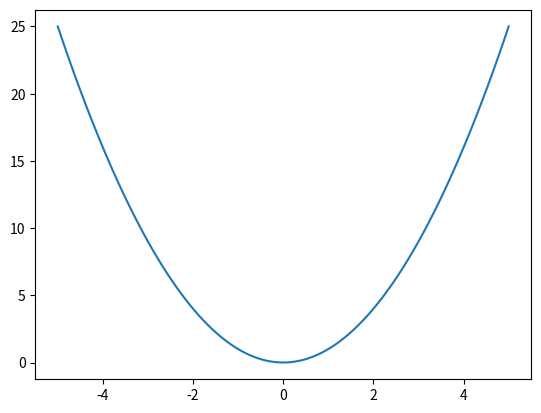

Here is the Python script that generated this plot:
import numpy as np
import matplotlib.pyplot as plt


fig = plt.figure()


def plot_quadratic(x_offset=0, y_offset=0, scale=1):

    x = np.linspace(-5, 5, 100)
    y = scale * (x - x_offset) ** 2 + y_offset
    plt.plot(x, y)

plot_quadratic()

plt.show()


# # draw solution line
# u = np.linspace(-5, 5, 1000)
# x = u
# y = [0] * len(u)
# ax.plot(x, y, zs=0, zdir='z', label=r'Solution Curve in plane ($x_1$, $x_2$)')


# def draw_plot2(center_x, center_y, z_offset, radius, scale, color, alpha=1):
#     u = np.linspace(0, 2 * np.pi, 100)
#     v = np.linspace(0, np.pi, 100)
#     x = np.outer(np.cos(u), np.sin(v))
#     y = np.outer(np.sin(u), np.sin(v))
#     z = scale * x ** 2 + scale * y ** 2 + z_offset
#     ax.plot_surface(x + center_x, y + center_y, z,
#                     color=color, rstride=1, alpha=alpha)

#     # shared solution
#     ax.scatter(center_x, 0, 0, color="red", label='Feasible Optimal Solution')

#     ax.plot([center_x, center_x], [center_y, center_y],
#             [z_offset, 0], 'g--', lw=1)

#     # draw solutions
#     ax.scatter(center_x, center_y, 0, s=10,
#                color="black", label='Optimal Solution')

#     # draw arrow，第二组坐标是一个差值
#     # ax.quiver(center_x, center_y, 0, 0, -center_y, 0, arrow_length_ratio=0.08, color='b', linestyle='--')
#     ax.plot([center_x, center_x], [center_y, 0], 'b--', lw=1)


# def draw_plot1(center_x, center_y, z_offset, radius, scale, color, alpha):
#     x = np.linspace(center_x - radius, center_x + radius, 100)
#     y = np.linspace(center_y - radius, center_y + radius, 100)
#     x, y = np.meshgrid(x, y)
#     z = scale * (x - center_x)**2 + scale * (y - center_y)**2 + z_offset
#     ax.plot_surface(x, y, z, color=color, rstride=1, alpha=alpha)


# # parameter = [center_x, center_y, z_offset, radius, scale, color, alpha]
# draw_plot2(-4, -1, 0.1, 1, 0.7, 'tomato', 0.1)
# draw_plot2(-3, 3, 0.2, 1, 0.5, 'blue', 0.1)
# draw_plot2(2, -1, 0, 1, 1, 'lime', 0.1)
# draw_plot2(4, 1, 0.3, 1, 0.3, 'cyan', 0.1)

# # 合并图例
# handles, labels = ax.get_legend_handles_labels()
# ax.legend([handles[0], tuple(handles[1:6:2]),
#           tuple(handles[2:7:2])], labels[0:3])

# ax.text(-4, -1, 0.9, r'$f_1$')
# ax.text(-3, 3, 0.8, r'$f_2$')
# ax.text(2, -1, 1.1, r'$f_3$')
# ax.text(4, 1, 0.7, r'$f_4$')

# ax.text(-4, 0.1, 0, r'$x^1$')
# ax.text(-3.2, 0.1, 0, r'$x^2$')
# ax.text(2, 0.1, 0, r'$x^3$')
# ax.text(4.2, 0.1, 0, r'$x^4$')

# # 设置坐标轴
# ax.set_xlim(-5, 5)
# ax.set_ylim(-5, 5)
# ax.set_zlim(0, 1)
# ax.set_zticks([])
# ax.set_xlabel(r'$x_1$', fontsize=14)
# ax.set_ylabel(r'$x_2$ (shared)', fontsize=14)
# ax.set_zlabel(r'$f$', fontsize=14)
# ax.grid(False)
plt.show()

# ax.figure.savefig('WP2.pdf', format='pdf', dpi=1200, bbox_inches='tight')
